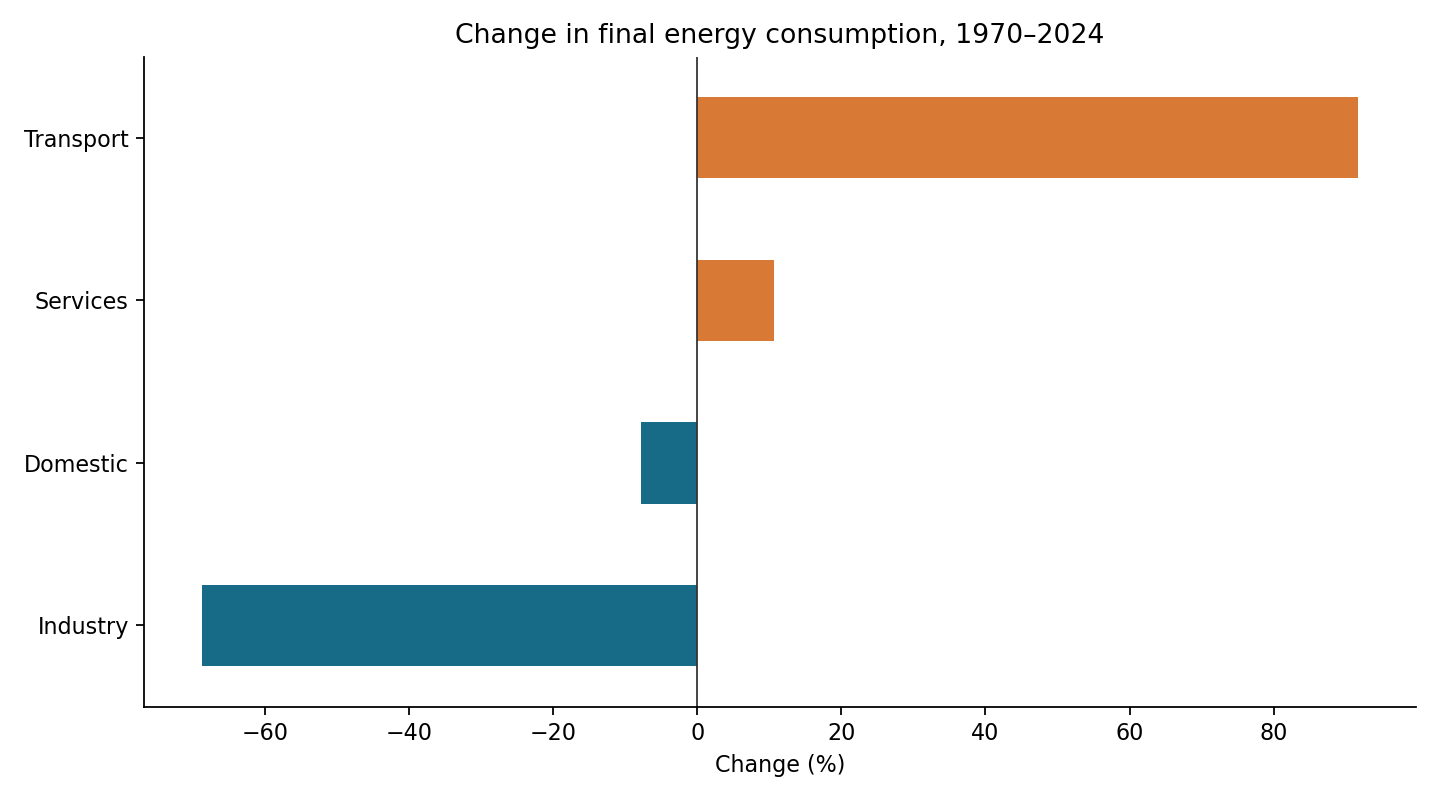

Values plotted in this chart, from the file beside it:
sector, first_ktoe, last_ktoe, change_pct
Industry, 62333, 19518, -68.69
All final users, 145977, 128092, -12.25
Domestic, 36884, 33994, -7.84
Services, 18586, 20564, 10.64
Transport, 28174, 54016, 91.72
